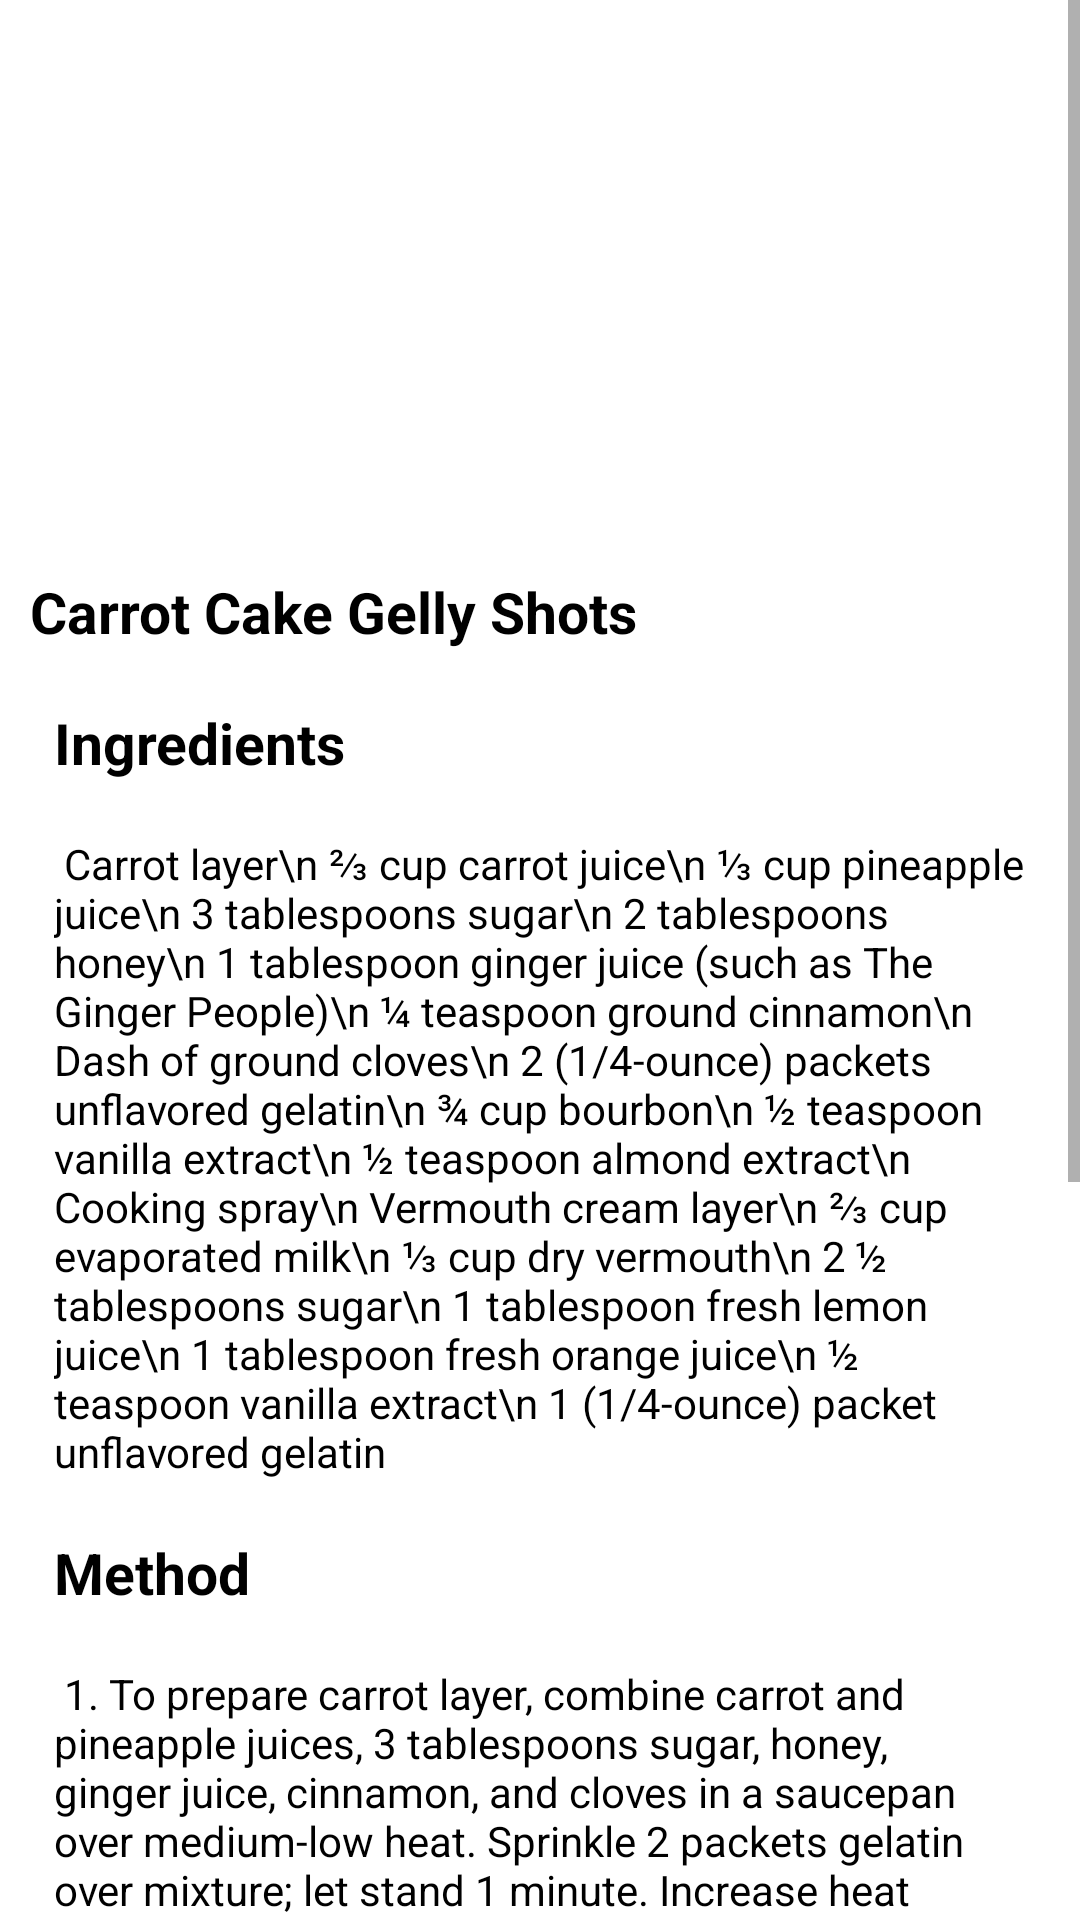

Android layout source for this screen:
<!-- AndroidManifest.xml: application theme Theme.WorthTheWeight -->
<!-- res/layout/activity_seconddes.xml -->
<?xml version="1.0" encoding="utf-8"?>
<ScrollView xmlns:android="http://schemas.android.com/apk/res/android"
    xmlns:app="http://schemas.android.com/apk/res-auto"
    xmlns:tools="http://schemas.android.com/tools"
    android:layout_width="match_parent"
    android:layout_height="match_parent">

    <LinearLayout
        android:layout_width="match_parent"
        android:layout_height="match_parent"
        android:orientation="vertical">

        <ImageView
            android:layout_width="wrap_content"
            android:layout_height="179dp"
            android:background="@drawable/carrot"
            ></ImageView>

        <TextView
            android:layout_width="wrap_content"
            android:layout_height="wrap_content"
            android:layout_marginLeft="10dp"
            android:layout_marginTop="12dp"
            android:text="Carrot Cake Gelly Shots"
            android:textColor="@color/black"
            android:textSize="19sp"
            android:textStyle="bold"/>

        <TextView
            android:layout_width="wrap_content"
            android:layout_height="wrap_content"
            android:layout_marginLeft="18dp"
            android:layout_marginTop="18dp"
            android:text="Ingredients"
            android:textColor="@color/black"
            android:textSize="19sp"
            android:textStyle="bold"/>


        <TextView
            android:layout_width="wrap_content"
            android:layout_height="wrap_content"
            android:layout_margin="18dp"
            android:text="
Carrot layer\n
⅔ cup carrot juice\n
⅓ cup pineapple juice\n
3 tablespoons sugar\n
2 tablespoons honey\n
1 tablespoon ginger juice (such as The Ginger People)\n
¼ teaspoon ground cinnamon\n
Dash of ground cloves\n
2 (1/4-ounce) packets unflavored gelatin\n
¾ cup bourbon\n
½ teaspoon vanilla extract\n
½ teaspoon almond extract\n
Cooking spray\n
Vermouth cream layer\n
⅔ cup evaporated milk\n
⅓ cup dry vermouth\n
2 ½ tablespoons sugar\n
1 tablespoon fresh lemon juice\n
1 tablespoon fresh orange juice\n
½ teaspoon vanilla extract\n
1 (1/4-ounce) packet unflavored gelatin
"
            android:textColor="@color/black"
            android:textSize="14sp"/>

        <TextView
            android:layout_width="wrap_content"
            android:layout_height="wrap_content"
            android:layout_marginLeft="18dp"
            android:text="Method"
            android:textColor="@color/black"
            android:textSize="19sp"
            android:textStyle="bold"/>

        <TextView
            android:layout_width="wrap_content"
            android:layout_height="wrap_content"
            android:layout_margin="18dp"
            android:text="
1. To prepare carrot layer, combine carrot and pineapple juices, 3 tablespoons sugar, honey, ginger juice, cinnamon, and cloves in a saucepan over medium-low heat. Sprinkle 2 packets gelatin over mixture; let stand 1 minute. Increase heat to medium; cook, stirring constantly, until gelatin and sugar dissolve.\n
2. Remove pan from heat; stir in bourbon, 1/2 teaspoon vanilla, and almond extract. Pour into an 11 x 7-inch glass baking dish lightly coated with cooking spray. Place dish in refrigerator; refrigerate 45 minutes.\n
3. To prepare cream layer, combine evaporated milk, vermouth, 2 1/2 tablespoons sugar, lemon and orange juices, and 1/2 teaspoon vanilla in a saucepan over medium-low heat; sprinkle 1 packet gelatin over mixture. Increase heat to medium; cook until sugar and gelatin dissolve, stirring constantly. Cool 3 minutes. Gently pour vermouth mixture evenly over carrot mixture in dish. Refrigerate 4 hours or until set. Dip bottom of dish in warm water. Using a sharp knife, cut gelatin into 32 equal cubes; carefully remove from dish using a spatula."
            android:textColor="@color/black"
            android:textSize="14sp"/>

        <TextView
            android:layout_width="wrap_content"
            android:layout_height="wrap_content"
            android:layout_marginLeft="18dp"
            android:text="Nutrition Facts:"
            android:textColor="@color/black"
            android:textSize="19sp"
            android:textStyle="bold"
            />


        <TextView
            android:layout_width="wrap_content"
            android:layout_height="wrap_content"
            android:layout_marginLeft="18dp"
            android:text="
• Calories 81.\n
•	Fat 0.9g.\n
•	Saturated fat 0.5g.\n
•	Protein 2g.\n
•	Carbohydrates 9g.\n
•	Cholesterol 3mg.\n
•	Sodium 21mg.\n
•	Calcium 33mg.\n
•	Sugars 9g.\n
•	Added sugar 7g."
            android:textColor="@color/black"
            android:textSize="16sp"/>

    </LinearLayout>

</ScrollView>
<!-- resources referenced by this layout -->
<resources>
  <color name="black">#FF000000</color>
  <style name="Theme.WorthTheWeight" parent="Theme.MaterialComponents.DayNight.DarkActionBar">
          
          <item name="colorPrimary">@color/purple_500</item>
          <item name="colorPrimaryVariant">@color/purple_700</item>
          <item name="colorOnPrimary">@color/white</item>
          
          <item name="colorSecondary">@color/teal_200</item>
          <item name="colorSecondaryVariant">@color/teal_700</item>
          <item name="colorOnSecondary">@color/black</item>
          
          <item name="android:statusBarColor" tools:targetApi="l">?attr/colorPrimaryVariant</item>
          
      </style>
  <color name="purple_500">#0096ff</color>
  <color name="purple_700">#186296</color>
  <color name="white">#FFFFFFFF</color>
  <color name="teal_200">#FF03DAC5</color>
  <color name="teal_700">#FF018786</color>
</resources>
